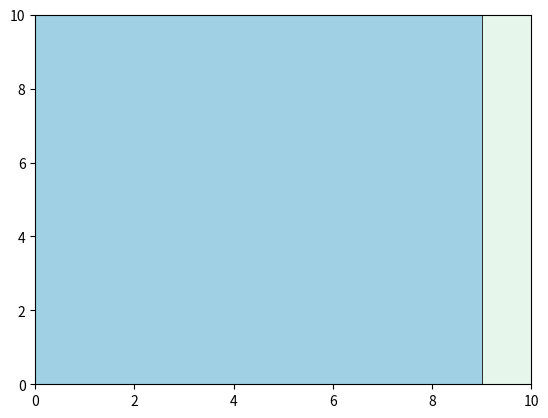

The script that saved this image:
import numpy as np
import matplotlib.pyplot as plt
import matplotlib.patches as patches
import matplotlib.colorbar as cbar

numAxises = 2 # 2D
numItems = 2
binWidth, binHeight = 10, 10
np.random.seed(100)

item_list = [[binWidth, binHeight, 0, 0]] # initial item equals to the bin

while len(item_list) < numItems:
    axis = np.random.randint(2) # 0 for x , 1 for y axis
    idx_item = np.random.randint(len(item_list)) # choose an item to split
    [w, h, a, b] = item_list[idx_item]
    if axis == 0:
        if w == 1:
            continue
        x_split = np.random.randint(a+1, a+w)
        new_w = x_split - a
        item_s1 = [new_w, h, a, b]
        item_list.append(item_s1)
        item_s2 = [w-new_w, h, x_split, b]
        item_list.append(item_s2)
        item_list.pop(idx_item)
    elif axis == 1:
        if h == 1:
            continue
        y_split = np.random.randint(b+1, b+h)
        new_h = y_split - b
        item_s1 = [w, new_h, a, b]
        item_list.append(item_s1)
        item_s2 = [w, h-new_h, a, y_split]
        item_list.append(item_s2)
        item_list.pop(idx_item)

# display
fig,ax=plt.subplots(1)
plt.ylim(0,binHeight)
plt.xlim(0,binWidth)
colors=np.random.rand(numItems)
cmap=plt.cm.RdYlBu_r
c=cmap(colors)

for i in range(numItems):
    [w, h, a, b] = item_list[i]
    rect=patches.Rectangle((a, b), w, h,
                            edgecolor='black',
                            linewidth = 0.5,
                            facecolor = c[i],
                            )
    ax.add_patch(rect)

plt.show()